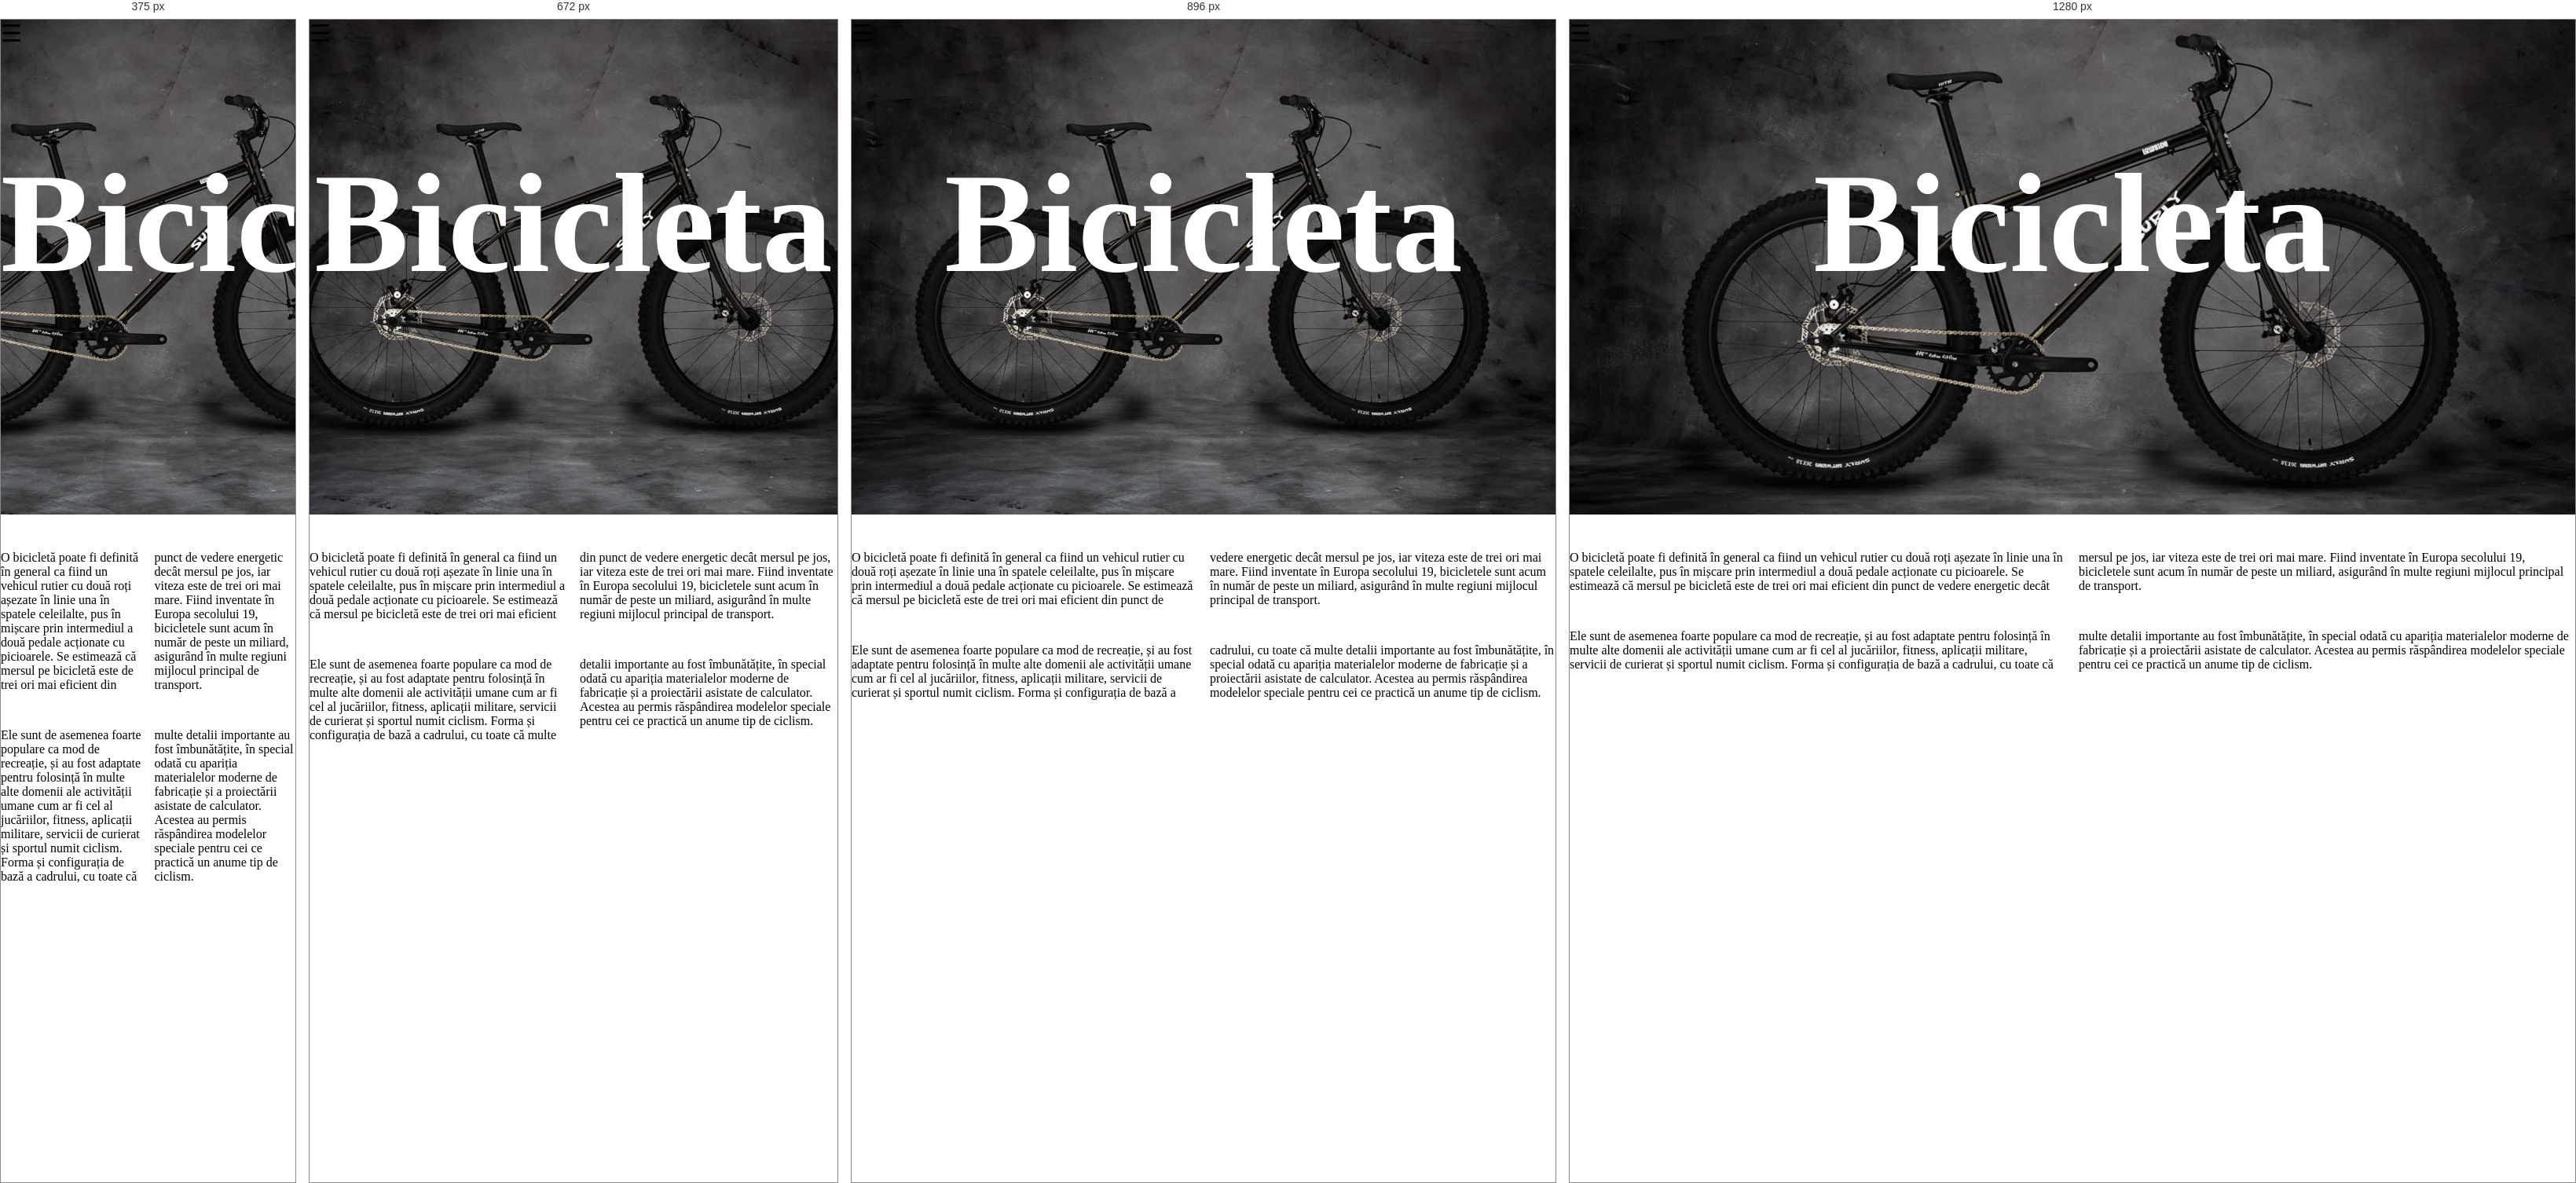
Rendered at 375 px, 672 px, 896 px and 1280 px, left to right.

<!-- file: About.html -->
<!DOCTYPE html>
<html lang="ro">
  <head>
    <meta charset="utf-8">
    <meta name="viewport" content="width=device-width, initial-scale=1.0">
    <title>Biker</title>
    <link rel="stylesheet" href="css/style.css">
    <script src="js/functions.js"></script>
    
  </head>

  <body>
  	<div class = "about">
		<span style="font-size:30px;cursor:pointer" onclick="openNav()">&#9776;</span>
	    <div class="sidenav" id="mySidenav">
	      <a href="javascript:void(0)" class="closebtn" onclick="closeNav()">&times;</a>
      <a href="User.html">Programari</a>
      <a href="Contact.html">Contact</a>
      <a href="About.html">About</a>
      <a href="index.html">Logout</a>
	    </div>
	    <h1 class = "bicicleta">Bicicleta</h1>
		</div>

		
		<div class = "aboutContent">
			<div><p>
				O bicicletă poate fi definită în general ca fiind un vehicul rutier cu două roți așezate în linie una în spatele celeilalte, pus în mișcare prin intermediul a două pedale acționate cu picioarele. Se estimează că mersul pe bicicletă este de trei ori mai eficient din punct de vedere energetic decât mersul pe jos, iar viteza este de trei ori mai mare. 
				Fiind inventate în Europa secolului 19, bicicletele sunt acum în număr de peste un miliard, asigurând în multe regiuni mijlocul principal de transport.
			</p></div>
			<div><p>
				Ele sunt de asemenea foarte populare ca mod de recreație, și au fost adaptate pentru folosință în multe alte domenii ale activității umane cum ar fi cel al jucăriilor, fitness, aplicații militare, servicii de curierat și sportul numit ciclism. 
				Forma și configurația de bază a cadrului,  cu toate că multe detalii importante au fost îmbunătățite, în special odată cu apariția materialelor moderne de fabricație și a proiectării asistate de calculator. Acestea au permis răspândirea modelelor speciale pentru cei ce practică un anume tip de ciclism. 
			</p></div>
		</div>
		





  </body>
</html>

/* @media block from style.css */
@media screen and (max-width: 420px) {
  .weekdays li, .days li {width: 12.5%;}
  .days li .active {padding: 2px;}
}

/* @media block from style.css */
@media screen and (max-width: 290px) {
  .weekdays li, .days li {width: 12.2%;}
}

/* @media block from style.css */
@media (max-width: 992px) {
  .contact-form {
    width: 60%;
    padding: 56px 30px 63px 30px;
  }

  .contact100-more {
    width: 40%;
  }
}

/* @media block from style.css */
@media (max-width: 768px) {
  .contact-form {
    width: 100%;
  }

  .contact100-more {
    width: 100%;
  }
}

/* @media block from style.css */
@media (max-width: 576px) {
  .contact-form {
    padding: 56px 15px 63px 15px;
  }

  .rs1-wrap-input-plh,
  .rs2-wrap-input-plh {
    width: 100%;
  }

  .rs2-wrap-input-plh {
    border-left: 1px solid #e6e6e6;
    border-top: none;
  }
}

/* @media block from style.css */
@media screen and (max-width: 800px) {
  body,html{
  font-family: 'Roboto', sans-serif;
  margin: 0;
  height: 100%;
  padding: 0;
  border: 0;
}
.bg {
  background-image: url("../img/bicicleta-IezerMob.jpg"); 
  background-position: center;
  background-repeat: no-repeat;
  background-size: cover;
  height: 150%;
}
.active {
    background-color: #0079bf;
    color: white;
}
.logindiv a{
  color: #FAFAFA;
  font-family: Arial Black;
  font-size: 20px;

}

#password, #email{
  background: rgba(0,0,0,.2);
  width: 140px;
  height: 30px;
  box-shadow: inset 1px 0px 10px 2px rgba(50, 50, 50, 0.27);
  box-shadow: inset 1px 0px 10px 2px rgba(50, 50, 50, 0.27);
  box-shadow: inset 1px 0px 10px 2px rgba(50, 50, 50, 0.27);
  border: 1px solid #fff;
  border-radius: 3px;
  }


#submit {
  width: 343px;
  height: 60px;
  border-radius: 20%;
  background: rgba(0,0,0,.2);
  color: #0B614B;
  font-family: Arial Black;
  font-size: 20px;
}
.detalii-programare, .stocuri, .comenzi, .userMain, .adaugaProgramare, .adminMain, .description{
  background: rgba(0,0,0,0.4);
  position: absolute;
  width: 90%;
  text-align: center;
  margin-left: 15px; 
  padding: 6px;

}

.formular-adaugare{
  color: white;
  text-align: right;
}
.adauga-buton{
    padding: 10px;
    background-color: darkorange;
    color: white;
    border-radius: 5px;
}

.adauga-buton a{
  padding: 10px;
  color: white;
}

.cautare{
  padding: 20px;
}
.programare-header{
    display: flex;
  justify-content: center;
  width: 100%;
}
.header-item{
  font-size: 24px;
  color: white;
  width: 33.3%;
  padding: 20px;
}

.buton-import{
  color: white;
  padding-right: 30px;
}
.buton-export{
  background-color: green;
  color: white;
  margin-bottom: 30px;
}

.buton-acc{
  background-color: green;
  color: white;
}

.buton-refuz{
  background-color: red;
  color: white;
}

.programare-body{
   display: flex;
  justify-content: center;
  width: 100%;
}

.body-item{
width: 50%;
color: white;
font-size: 18px;
padding: 25px;
}


.main-program{
  display: contents;
  justify-content: center;
}
.calendar{
  width: 100%;
  padding: 30px;
}

.programari{
 width: 70%;
 padding: 40px;
}

table {
  font-family: arial, sans-serif;
  width: 100%;
  margin-top: 30px;
  border-collapse: collapse;
  border-spacing: 0;
}

td, th {
  border: 1px solid #dddddd;
  text-align: left;
  padding: 8px;
}

tr {
  background-color: #dddddd;
}
label {
  font-weight: bold;
  color: #white;
  font-family: Arial Black;
  font-size: 20px;
}

.formular-adaugare label{
  font-weight: normal;
  font-family: none;
}

#myForm {
  background: rgba(255,255,255,.2);
  border: 1px solid #242424;
  border-radius: 10px;
  max-width: 400px;
  box-shadow:-1px 0px 10px 0px rgba(50, 50, 50, 0.86);
  box-shadow:-1px 0px 10px 0px rgba(50, 50, 50, 0.86);
  box-shadow:-1px 0px 10px 0px rgba(50, 50, 50, 0.86);
  font-family: 'Open Sans', sans-serif;
  color: #fff;
  margin: 0 auto;
}

.myList li {
  list-style: none;
  padding: 2% 0;
  margin: 0 -10px;
}
.loginbutton {
  padding: 10px;
    background-color: darkorange;
    color: white;
    border-radius: 5px;
}
   
}